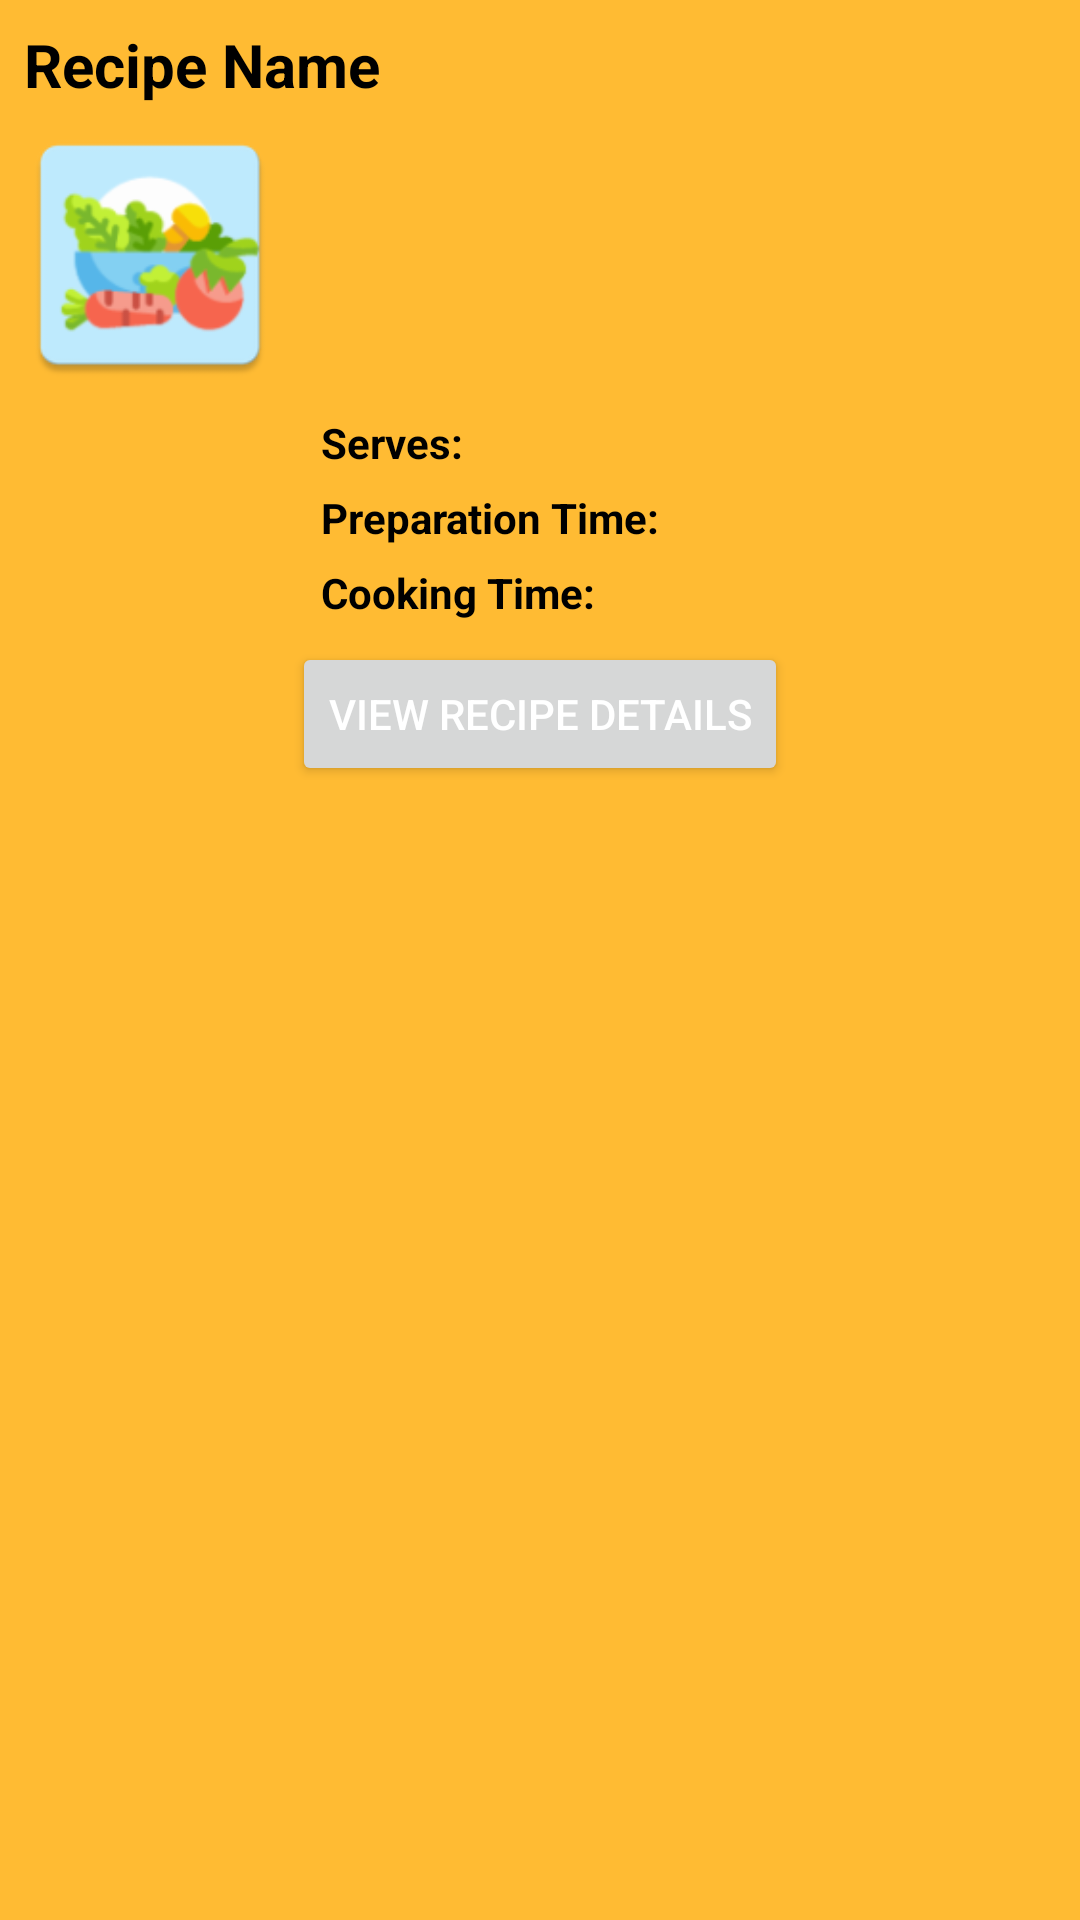

This screen was rendered from an Android layout file. Write that file and the resources it references.
<!-- AndroidManifest.xml: application theme Theme.FirebaseCRUDApplication -->
<!-- res/layout/bottom_sheet_dialog_recipe_search.xml -->
<?xml version="1.0" encoding="utf-8"?>
<RelativeLayout xmlns:android="http://schemas.android.com/apk/res/android"
    xmlns:tools="http://schemas.android.com/tools"
    android:layout_width="match_parent"
    android:layout_height="wrap_content"
    android:id="@+id/idRLBSheet_Search"
    android:background="@android:color/holo_orange_light">

    <TextView
        android:id="@+id/idTVRecipeName"
        android:layout_width="match_parent"
        android:layout_height="wrap_content"
        android:layout_marginStart="4dp"
        android:layout_marginTop="4dp"
        android:layout_marginEnd="4dp"
        android:paddingTop="4dp"
        android:paddingStart="4dp"
        android:paddingEnd="4dp"
        android:text="@string/recipe_name"
        android:textColor="@color/black"
        android:textSize="20sp"
        android:textStyle="bold" />

    <ImageView
        android:id="@+id/idIVRecipe"
        android:layout_width="100dp"
        android:layout_height="100dp"
        android:layout_below="@id/idTVRecipeName"
        android:layout_centerVertical="true"
        android:padding="4dp"
        android:src="@mipmap/ic_launcher"
        tools:ignore="ImageContrastCheck"
        android:contentDescription="@string/picture_of_recipe" />

    <TextView
        android:id="@+id/idTVDescription"
        android:layout_width="match_parent"
        android:layout_height="wrap_content"
        android:layout_below="@id/idTVRecipeName"
        android:layout_marginStart="4dp"
        android:layout_marginEnd="4dp"
        android:layout_toEndOf="@id/idIVRecipe"
        android:padding="3dp"
        android:text=""
        android:textColor="@color/black" />

    <TextView
        android:id="@+id/idTVCuisine"
        android:layout_width="match_parent"
        android:layout_height="wrap_content"
        android:layout_below="@id/idTVDescription"
        android:layout_marginStart="4dp"
        android:layout_marginEnd="4dp"
        android:layout_toEndOf="@id/idIVRecipe"
        android:padding="3dp"
        android:text=""
        android:textColor="@color/black" />

    <TextView
        android:id="@+id/idTVSuitedFor"
        android:layout_width="match_parent"
        android:layout_height="wrap_content"
        android:layout_below="@id/idTVCuisine"
        android:layout_marginStart="4dp"
        android:layout_marginEnd="4dp"
        android:layout_toEndOf="@id/idIVRecipe"
        android:padding="3dp"
        android:text=""
        android:textColor="@color/black" />

    <TextView
        android:id="@+id/idTVIngredients"
        android:layout_width="match_parent"
        android:layout_height="wrap_content"
        android:layout_below="@id/idTVSuitedFor"
        android:layout_marginStart="4dp"
        android:layout_marginEnd="4dp"
        android:layout_toEndOf="@id/idIVRecipe"
        android:padding="3dp"
        android:text=""
        android:textColor="@color/black" />

    <TextView
        android:id="@+id/idTVServesLabel"
        android:layout_width="wrap_content"
        android:layout_height="wrap_content"
        android:layout_below="@id/idTVIngredients"
        android:layout_marginStart="4dp"
        android:layout_toEndOf="@id/idIVRecipe"
        android:padding="3dp"
        android:textStyle="bold"
        android:text="@string/serves_label"
        android:textColor="@color/black" />

    <TextView
        android:id="@+id/idTVServes"
        android:layout_width="match_parent"
        android:layout_height="wrap_content"
        android:layout_below="@id/idTVIngredients"
        android:layout_marginStart="4dp"
        android:layout_marginEnd="4dp"
        android:layout_toEndOf="@id/idTVServesLabel"
        android:padding="3dp"
        android:text=""
        android:textColor="@color/black" />

    <TextView
        android:id="@+id/idTVPrepTimeLabel"
        android:layout_width="wrap_content"
        android:layout_height="wrap_content"
        android:layout_below="@id/idTVServes"
        android:layout_marginStart="4dp"
        android:layout_toEndOf="@id/idIVRecipe"
        android:padding="3dp"
        android:textStyle="bold"
        android:text="@string/preparation_time_label"
        android:textColor="@color/black"
        android:textSize="14sp" />

    <TextView
        android:id="@+id/idTVPreparationTime"
        android:layout_width="match_parent"
        android:layout_height="wrap_content"
        android:layout_below="@id/idTVServes"
        android:layout_marginStart="4dp"
        android:layout_marginEnd="4dp"
        android:layout_toEndOf="@id/idTVPrepTimeLabel"
        android:padding="3dp"
        android:text=""
        android:textColor="@color/black"
        android:textSize="14sp" />

    <TextView
        android:id="@+id/idTVCookingTimeLabel"
        android:layout_width="wrap_content"
        android:layout_height="wrap_content"
        android:layout_below="@id/idTVPreparationTime"
        android:layout_marginStart="4dp"
        android:layout_toEndOf="@id/idIVRecipe"
        android:padding="3dp"
        android:textStyle="bold"
        android:text="@string/cooking_time_label"
        android:textColor="@color/black"
        android:textSize="14sp" />

    <TextView
        android:id="@+id/idTVCookingTime"
        android:layout_width="match_parent"
        android:layout_height="wrap_content"
        android:layout_below="@id/idTVPreparationTime"
        android:layout_marginStart="4dp"
        android:layout_marginEnd="4dp"
        android:layout_toEndOf="@id/idTVCookingTimeLabel"
        android:padding="3dp"
        android:text=""
        android:textColor="@color/black"
        android:textSize="14sp" />

    <LinearLayout
        android:layout_width="match_parent"
        android:layout_height="wrap_content"
        android:orientation="horizontal"
        android:gravity="center"
        android:layout_below="@id/idTVCookingTime">

        <Button
            android:id="@+id/idBtnViewDetails"
            android:layout_width="wrap_content"
            android:layout_height="wrap_content"
            android:gravity="center"
            android:layout_margin="4dp"
            android:text="@string/view_recipe_details"
            android:textAllCaps="true"
            android:textColor="@color/white" />

    </LinearLayout>

</RelativeLayout>
<!-- resources referenced by this layout -->
<resources>
  <color name="black">#FF000000</color>
  <color name="white">#FFFFFFFF</color>
  <!-- mipmap ic_launcher: png bitmap (mipmap-hdpi, 4641 bytes) -->
  <string name="cooking_time_label">Cooking Time:</string>
  <string name="picture_of_recipe">picture of recipe</string>
  <string name="preparation_time_label">Preparation Time:</string>
  <string name="recipe_name">Recipe Name</string>
  <string name="serves_label">Serves:</string>
  <string name="view_recipe_details">View Recipe Details</string>
  <style name="Theme.FirebaseCRUDApplication" parent="Theme.MaterialComponents.DayNight.DarkActionBar">
          
          <item name="colorPrimary">@color/purple_500</item>
          <item name="colorPrimaryVariant">@color/purple_700</item>
          <item name="colorOnPrimary">@color/white</item>
          
          <item name="colorSecondary">@color/green_shade_2</item>
          <item name="colorSecondaryVariant">@color/teal_700</item>
          <item name="colorOnSecondary">@color/black</item>
          <item name="android:windowBackground">@null</item>
          
          <item name="android:statusBarColor">?attr/colorPrimaryVariant</item>
          
      </style>
  <color name="purple_500">#296D98</color>
  <color name="purple_700">#296D98</color>
  <color name="green_shade_2">#5B9F06</color>
  <color name="teal_700">#FF018786</color>
</resources>
